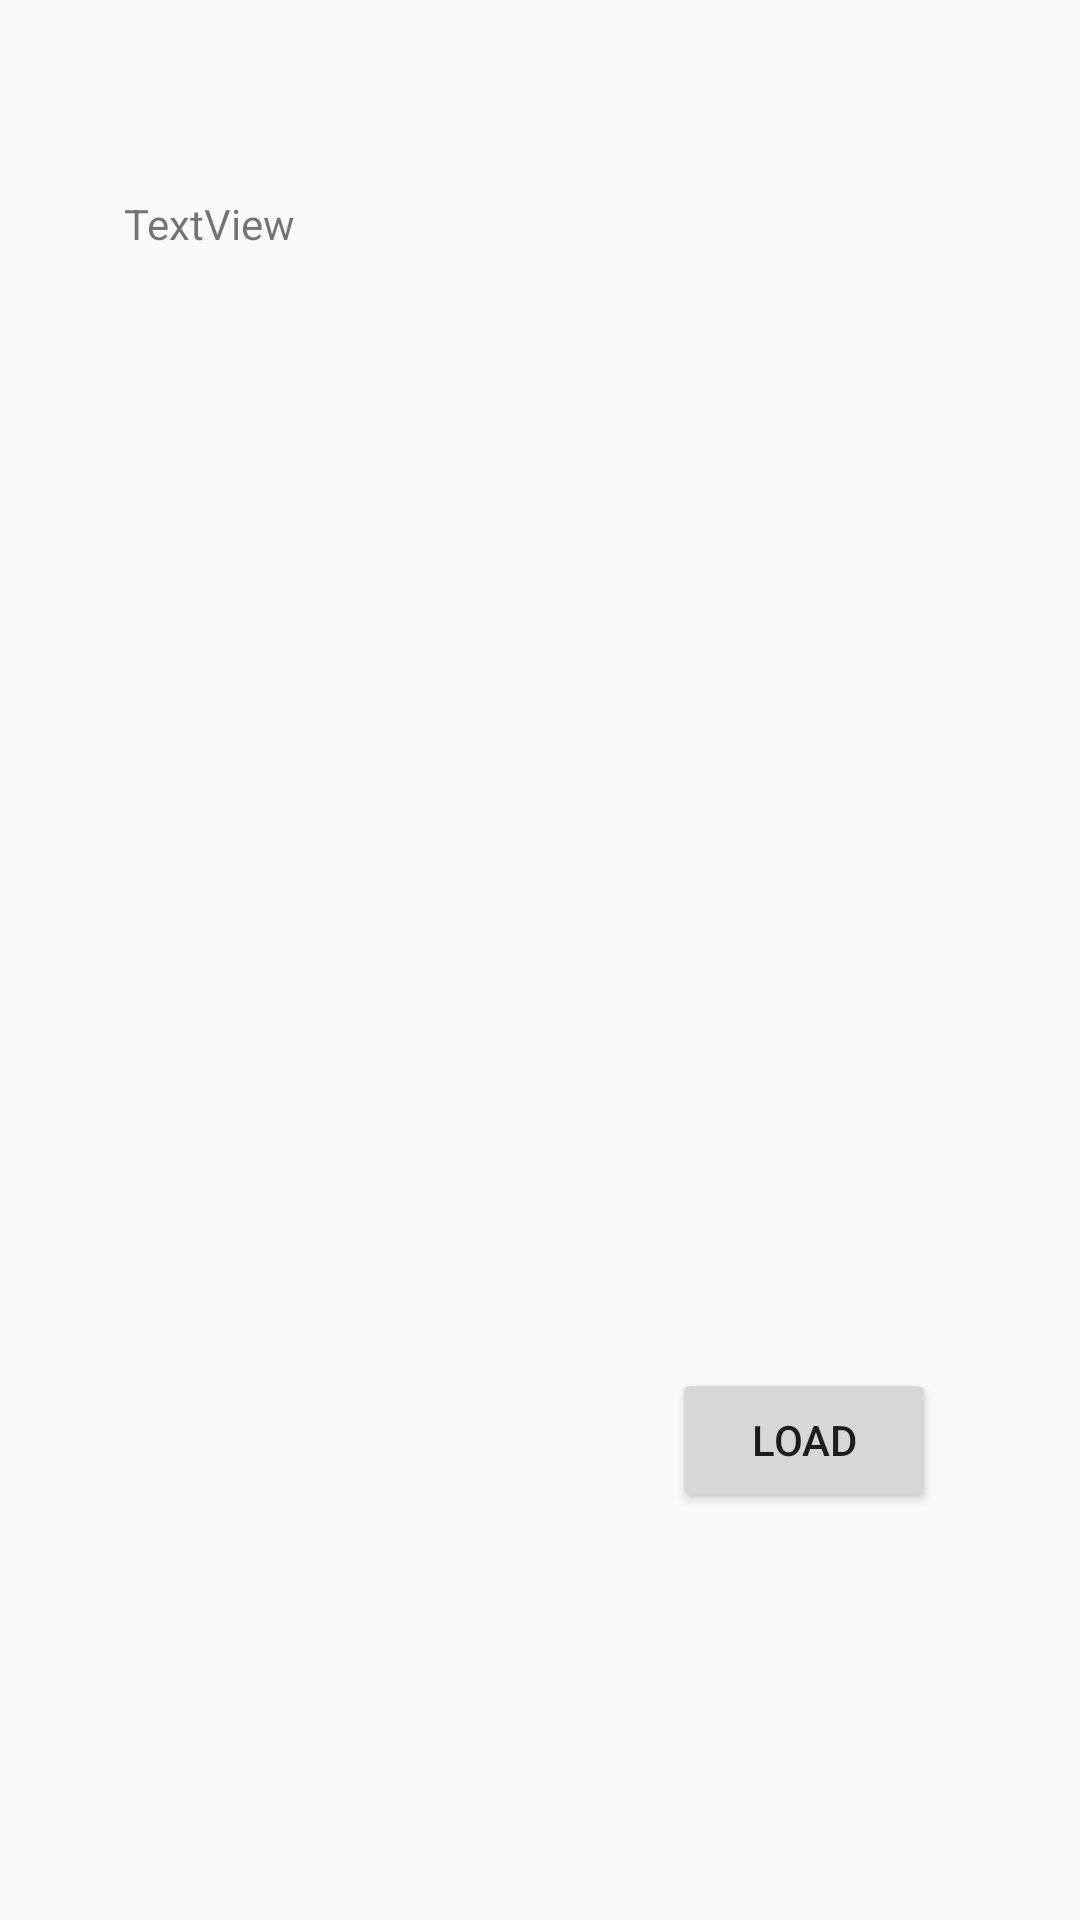

The Android layout XML behind this screen, and the referenced resources:
<!-- AndroidManifest.xml: application theme AppTheme -->
<!-- res/layout/activity_test.xml -->
<?xml version="1.0" encoding="utf-8"?>
<androidx.constraintlayout.widget.ConstraintLayout
    xmlns:android="http://schemas.android.com/apk/res/android"
    xmlns:app="http://schemas.android.com/apk/res-auto"
    xmlns:tools="http://schemas.android.com/tools"
    android:layout_width="match_parent"
    android:layout_height="match_parent">

    <Button
        android:id="@+id/button"
        android:layout_width="wrap_content"
        android:layout_height="wrap_content"
        android:layout_marginEnd="48dp"
        android:layout_marginRight="48dp"
        android:layout_marginBottom="136dp"
        android:text="Load"
        app:layout_constraintBottom_toBottomOf="parent"
        app:layout_constraintEnd_toEndOf="parent" />

    <TextView
        android:id="@+id/lable1"
        android:layout_width="291dp"
        android:layout_height="414dp"
        android:text="TextView"
        app:layout_constraintBottom_toBottomOf="parent"
        app:layout_constraintEnd_toEndOf="parent"
        app:layout_constraintHorizontal_bias="0.6"
        app:layout_constraintStart_toStartOf="parent"
        app:layout_constraintTop_toTopOf="parent"
        app:layout_constraintVertical_bias="0.287" />
</androidx.constraintlayout.widget.ConstraintLayout>
<!-- resources referenced by this layout -->
<resources>
  <style name="AppTheme" parent="Theme.AppCompat.Light.DarkActionBar">
          
          <item name="colorPrimary">@color/GreenLight</item>
          <item name="colorPrimaryDark">@color/colorPrimaryDark</item>
          <item name="colorAccent">@color/colorAccent</item>
      </style>
  <color name="GreenLight">#8CDEAF</color>
  <color name="colorPrimaryDark">#3700B3</color>
  <color name="colorAccent">#03DAC5</color>
</resources>
